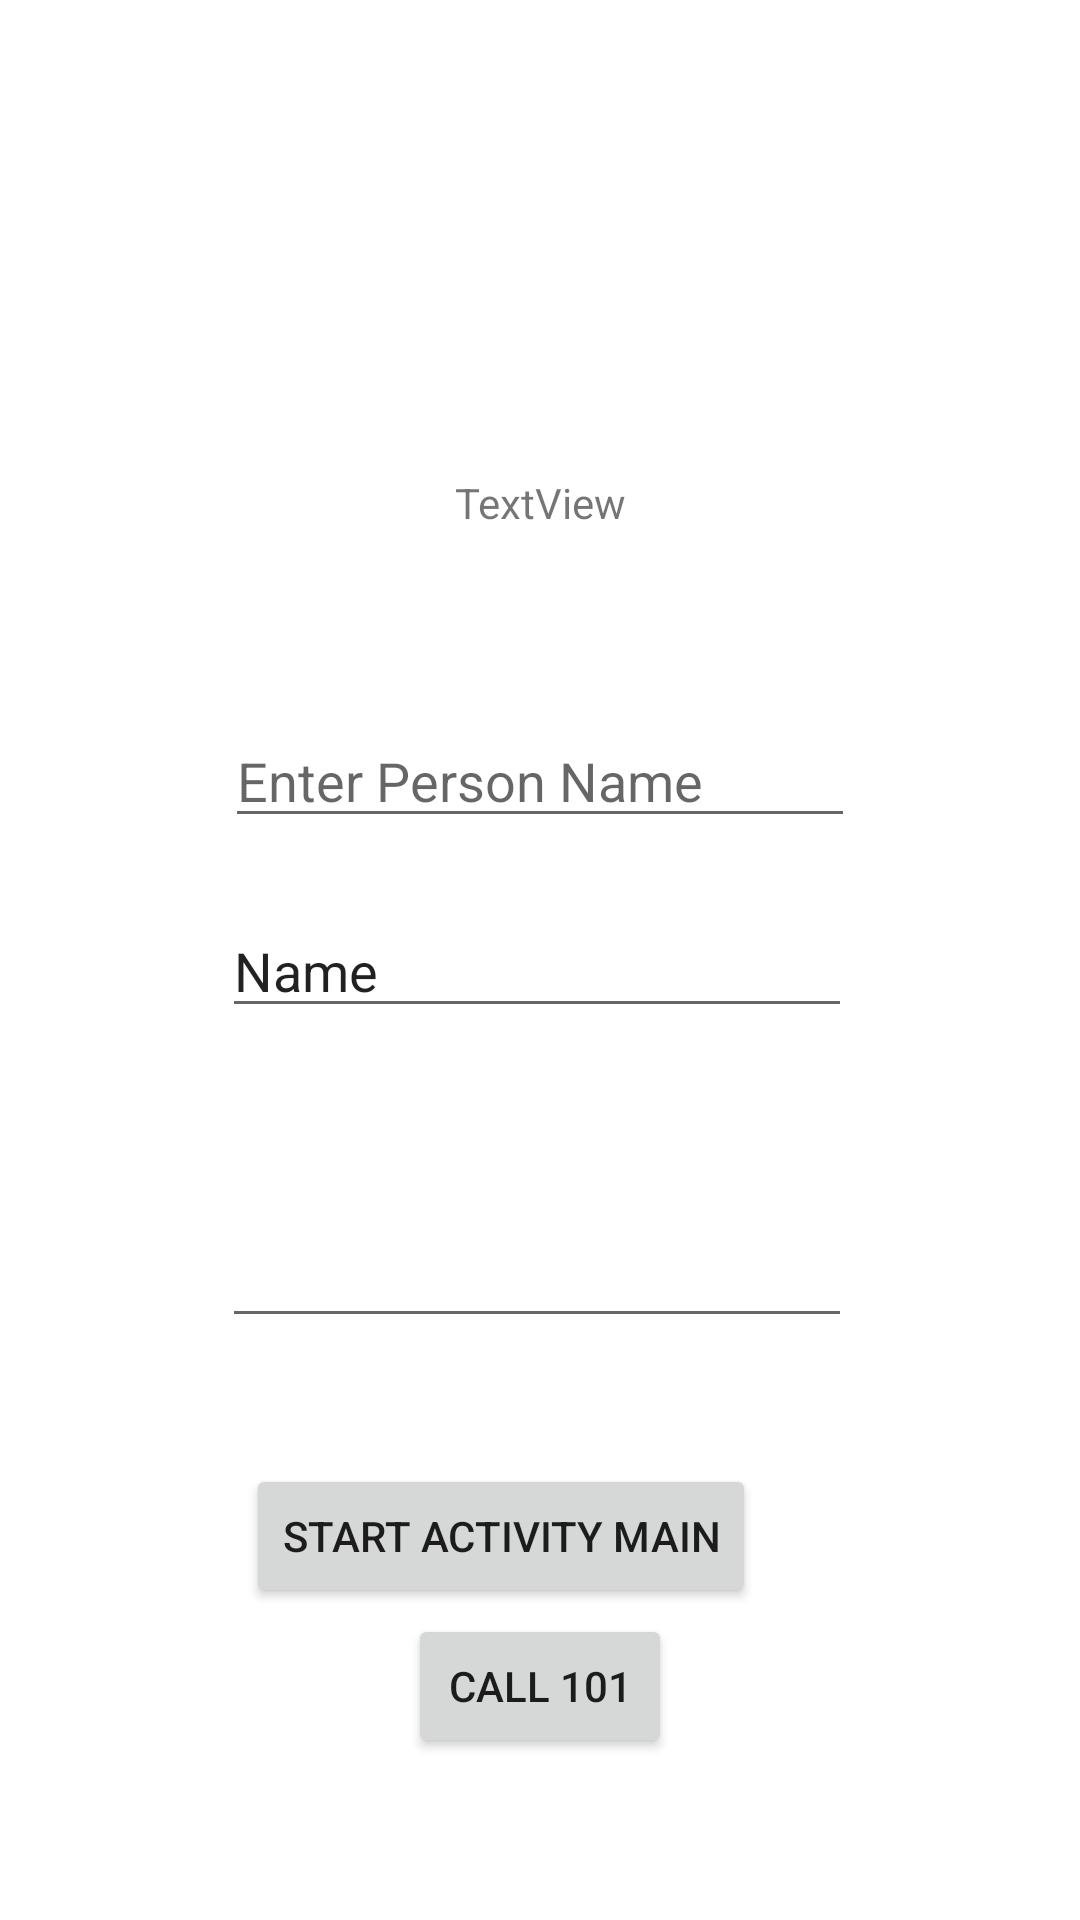

This screen was rendered from an Android layout file. Write that file and the resources it references.
<!-- AndroidManifest.xml: application theme Theme.MyBajajApp -->
<!-- res/layout/activity_home.xml -->
<?xml version="1.0" encoding="utf-8"?>
<androidx.constraintlayout.widget.ConstraintLayout xmlns:android="http://schemas.android.com/apk/res/android"
    xmlns:app="http://schemas.android.com/apk/res-auto"
    xmlns:tools="http://schemas.android.com/tools"
    android:layout_width="match_parent"
    android:layout_height="match_parent"
    tools:context=".HomeActivity">

    <Button
        android:id="@+id/startMain"
        android:layout_width="wrap_content"
        android:layout_height="wrap_content"
        android:layout_marginStart="8dp"
        android:layout_marginTop="42dp"
        android:onClick="handleClick"
        android:text="start activity Main"
        app:layout_constraintStart_toStartOf="@+id/etEmail"
        app:layout_constraintTop_toBottomOf="@+id/etEmail" />

    <Button
        android:id="@+id/call101"
        android:layout_width="wrap_content"
        android:layout_height="wrap_content"
        android:layout_marginBottom="54dp"
        android:onClick="handleClick"
        android:text="Call 101"
        app:layout_constraintBottom_toBottomOf="parent"
        app:layout_constraintEnd_toEndOf="parent"
        app:layout_constraintStart_toStartOf="parent" />

    <EditText
        android:id="@+id/editText"
        android:layout_width="wrap_content"
        android:layout_height="wrap_content"
        android:layout_marginTop="238dp"
        android:ems="10"
        android:hint="Enter Person Name"
        android:inputType="textPersonName"
        android:text=""
        app:layout_constraintEnd_toEndOf="parent"
        app:layout_constraintStart_toStartOf="parent"
        app:layout_constraintTop_toTopOf="parent" />

    <TextView
        android:id="@+id/textView"
        android:layout_width="wrap_content"
        android:layout_height="wrap_content"
        android:layout_marginBottom="61dp"
        android:text="TextView"
        app:layout_constraintBottom_toTopOf="@+id/editText"
        app:layout_constraintEnd_toEndOf="parent"
        app:layout_constraintStart_toStartOf="parent" />

    <EditText
        android:id="@+id/etContact"
        android:layout_width="wrap_content"
        android:layout_height="wrap_content"
        android:layout_marginTop="22dp"
        android:layout_marginEnd="1dp"
        android:ems="10"
        android:inputType="textPersonName"
        android:text="Name"
        app:layout_constraintEnd_toEndOf="@+id/editText"
        app:layout_constraintTop_toBottomOf="@+id/editText" />

    <EditText
        android:id="@+id/etEmail"
        android:layout_width="wrap_content"
        android:layout_height="wrap_content"
        android:layout_marginTop="62dp"
        android:ems="10"
        android:inputType="textEmailAddress"
        app:layout_constraintStart_toStartOf="@+id/etContact"
        app:layout_constraintTop_toBottomOf="@+id/etContact" />
</androidx.constraintlayout.widget.ConstraintLayout>
<!-- resources referenced by this layout -->
<resources>
  <style name="Theme.MyBajajApp" parent="Theme.MaterialComponents.DayNight.DarkActionBar">
          
          <item name="colorPrimary">@color/purple_500</item>
          <item name="colorPrimaryVariant">@color/purple_700</item>
          <item name="colorOnPrimary">@color/white</item>
          
          <item name="colorSecondary">@color/teal_200</item>
          <item name="colorSecondaryVariant">@color/teal_700</item>
          <item name="colorOnSecondary">@color/black</item>
          
          <item name="android:statusBarColor" tools:targetApi="l">?attr/colorPrimaryVariant</item>
          
      </style>
  <!-- not gathered from this repository: default colours our renderer supplied (Android Studio template values) -->
  <color name="purple_500">#FF6200EE</color>
  <color name="purple_700">#FF3700B3</color>
  <color name="teal_200">#FF03DAC5</color>
  <color name="teal_700">#FF018786</color>
  <color name="black">#FF000000</color>
  <color name="white">#FFFFFFFF</color>
</resources>
